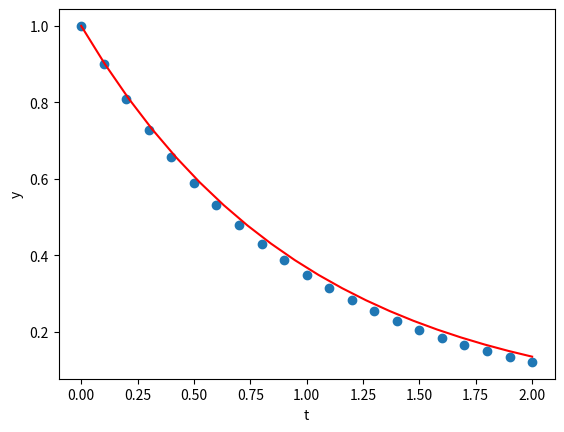

Write the Python code that produced this figure.
import numpy as np
from scipy import integrate
import matplotlib.pyplot as plt

# Number of iterations
n = 20

# Step size
h = 0.1

# Initial value
y0 = 1

# Collect data
t_values = [0]
y_values = [y0]

def numerical_solution(y0, h, n):
    y = y0
    for i in range(1,n + 1):
        f = -y
        y = y + f * h;
        t_values.append(i * h)
        y_values.append(y)
    return y


print(numerical_solution(y0, h, n))

t = n * h
print(y0 * np.exp(-t))

print(t_values)
print(y_values)

t_real = np.linspace(0,t,n)
y_real = y0 * np.exp(-t_real)
plt.plot(t_real,y_real,'red')

plt.xlabel('t')
plt.ylabel('y')
plt.scatter(t_values,y_values)